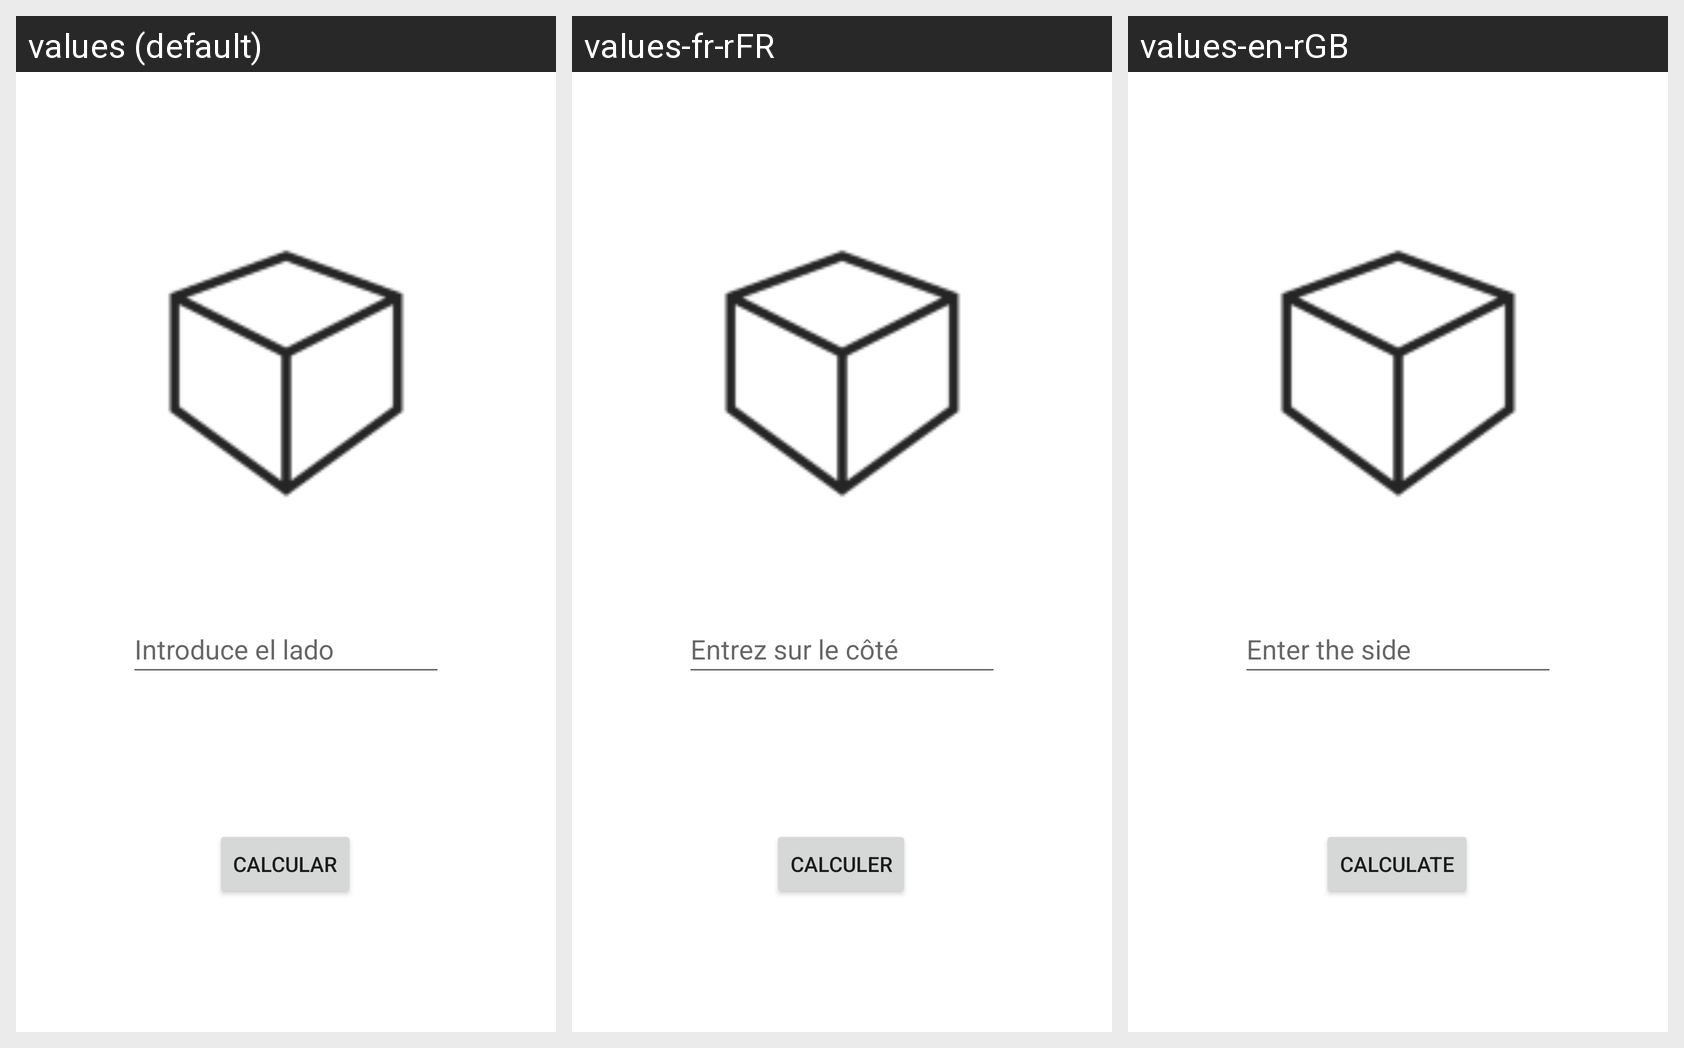

Translations of the strings shown on this Android screen, per locale in the grid:
Android screen res/layout/activity_cubo.xml rendered under 3 locales, left to right: values (default), values-fr-rFR, values-en-rGB. Device: Nexus 5 (rendered at 1080×1920; each locale shown at half size, 540×960, under a caption strip naming it); theme Theme.TresFiguras.
Strings drawn on this screen, with the default value and each locale's value (text and hints the layout hard-codes, and strings that could not be matched under every locale, appear in the picture but are not listed):

hLado
  values: Introduce el lado
  values-fr-rFR: Entrez sur le côté
  values-en-rGB: Enter the side

btnCalcular
  values: Calcular
  values-fr-rFR: Calculer
  values-en-rGB: Calculate
